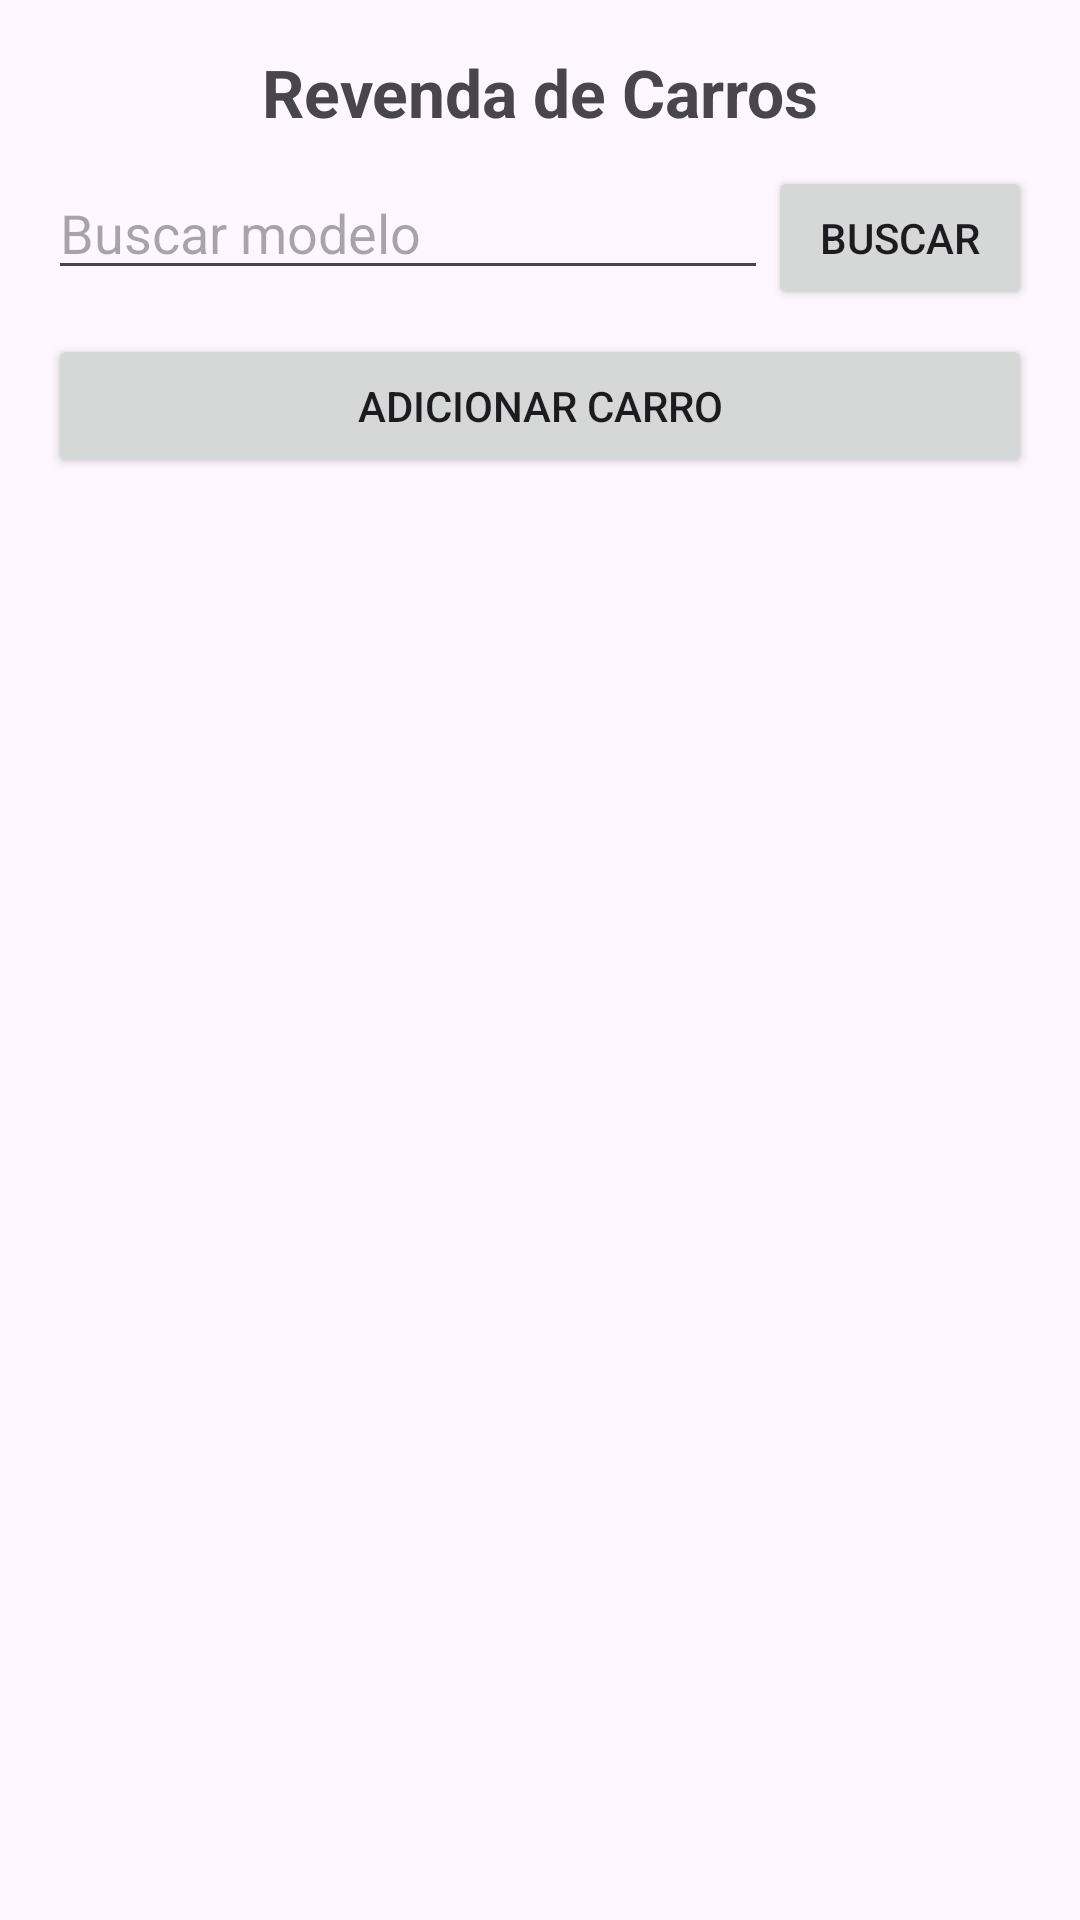

The Android layout XML behind this screen, and the referenced resources:
<!-- AndroidManifest.xml: application theme Theme.ExAula3 -->
<!-- res/layout/activity_aula7.xml -->
<?xml version="1.0" encoding="utf-8"?>
<LinearLayout xmlns:android="http://schemas.android.com/apk/res/android"
    android:layout_width="match_parent"
    android:layout_height="match_parent"
    android:orientation="vertical"
    android:padding="16dp">

    <TextView
        android:text="Revenda de Carros"
        android:textSize="22sp"
        android:textStyle="bold"
        android:gravity="center"
        android:layout_width="match_parent"
        android:layout_height="wrap_content"
        android:paddingBottom="10dp"/>

    <LinearLayout
        android:layout_width="match_parent"
        android:layout_height="wrap_content"
        android:orientation="horizontal">

        <EditText
            android:id="@+id/txtBusca"
            android:layout_width="0dp"
            android:layout_height="wrap_content"
            android:layout_weight="1"
            android:hint="Buscar modelo" />

        <Button
            android:id="@+id/btnBuscar"
            android:layout_width="wrap_content"
            android:layout_height="wrap_content"
            android:text="Buscar" />
    </LinearLayout>

    <Button
        android:id="@+id/btnAdicionar"
        android:layout_width="match_parent"
        android:layout_height="wrap_content"
        android:text="Adicionar carro"
        android:layout_marginTop="8dp"/>

    <ListView
        android:id="@+id/listView"
        android:layout_width="match_parent"
        android:layout_height="match_parent"
        android:layout_marginTop="8dp" />

</LinearLayout>
<!-- resources referenced by this layout -->
<resources>
  <style name="Theme.ExAula3" parent="Base.Theme.ExAula3" />
  <style name="Base.Theme.ExAula3" parent="Theme.Material3.DayNight">
          
          
      </style>
</resources>
